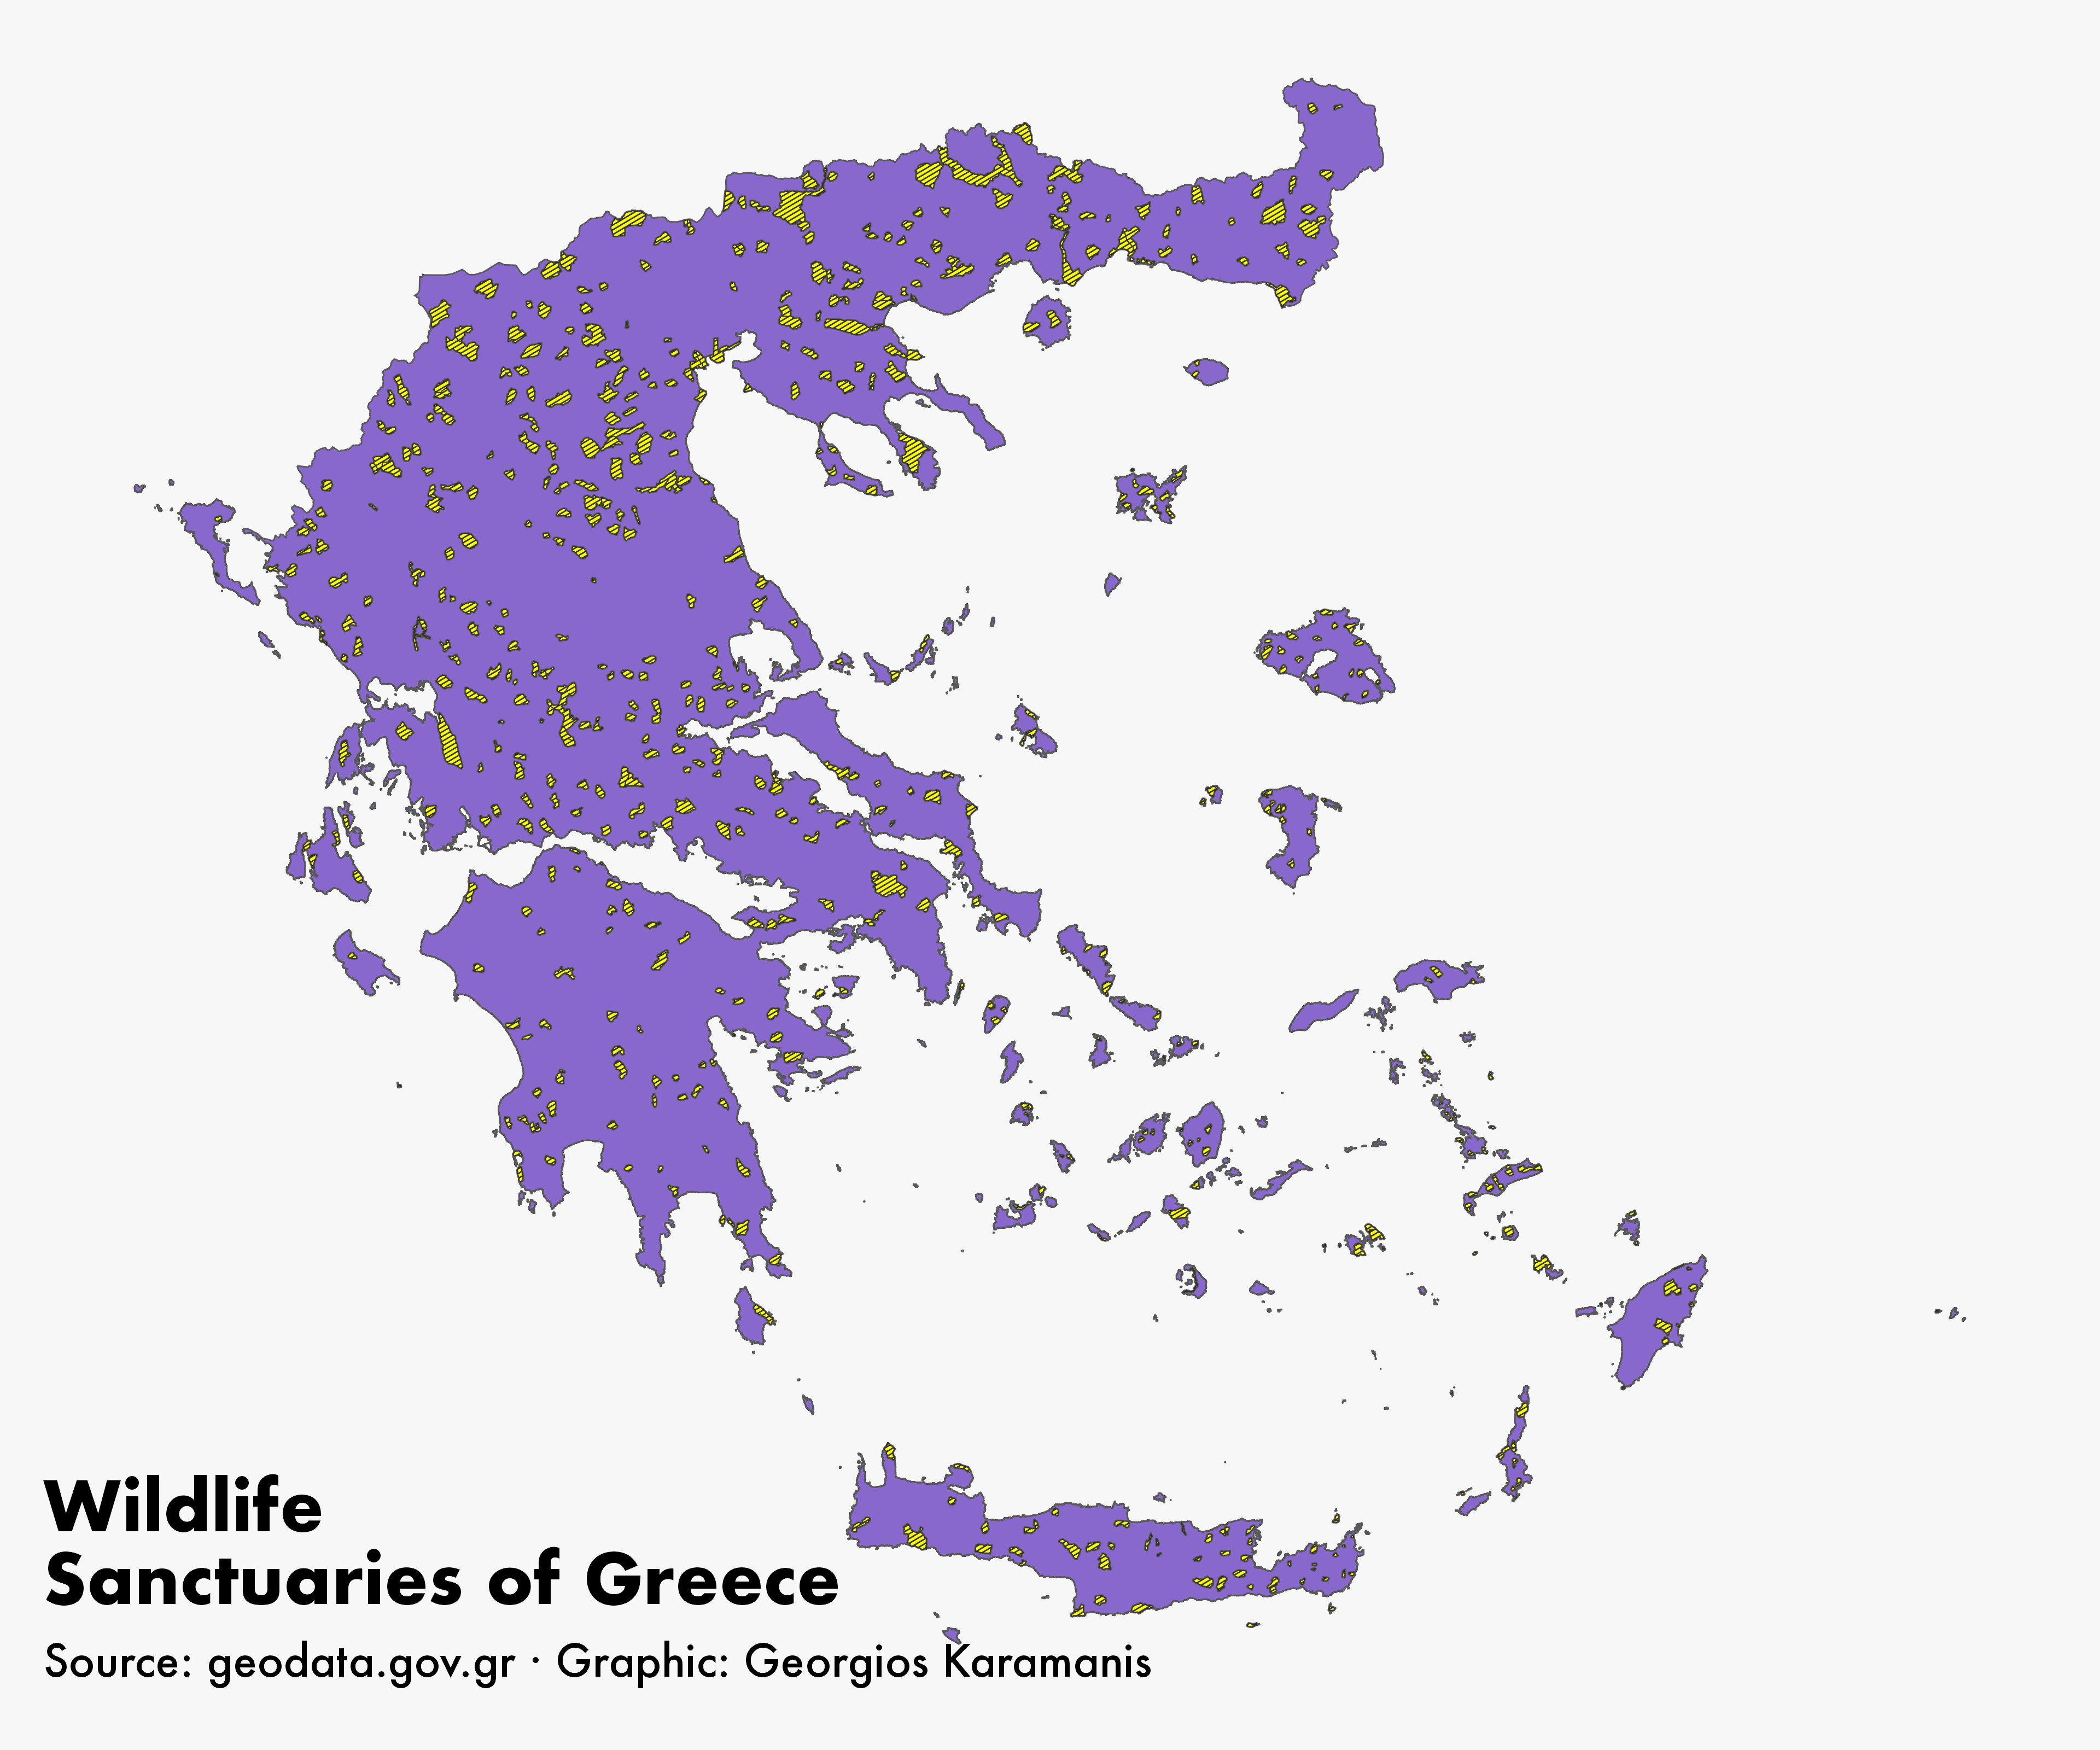

The R source for this figure:
library(ggplot2)
library(camcorder)
library(sf)
library(ggpattern)
library(ggtext)

gg_record(dir = "2021/temp", device = "png", width = 12, height = 10, units = "in", dpi = 320)

wildlife <- read_sf("2021/data/katafygia_agrias_zwhs/katafygia_agrias_zwhs.shp") %>% 
  rmapshaper::ms_simplify()

boundary <- read_sf("2021/data/gadm36_GRC_shp/gadm36_GRC_0.shp")

ggplot(wildlife) +
  geom_sf(data = boundary, size = 0.3, fill = "mediumpurple3") +
  geom_sf_pattern(pattern = "stripe", pattern_spacing = 0.002, pattern_density = 0.9, pattern_fill = "yellow", pattern_size = 0.2) +
  labs(
    caption = "**Wildlife<br>Sanctuaries of Greece**<br><span style='font-size:18pt'>Source: geodata.gov.gr · Graphic: Georgios Karamanis</span>"
  ) +
  theme_void(base_family = "Futura") +
  theme(
    plot.background = element_rect(fill = "grey97", color = NA),
    plot.caption = element_markdown(size = 28, hjust = 0, margin = margin(-100, 0, 0, 0)),
    plot.margin = margin(0, 0, 0, 0)
  )
